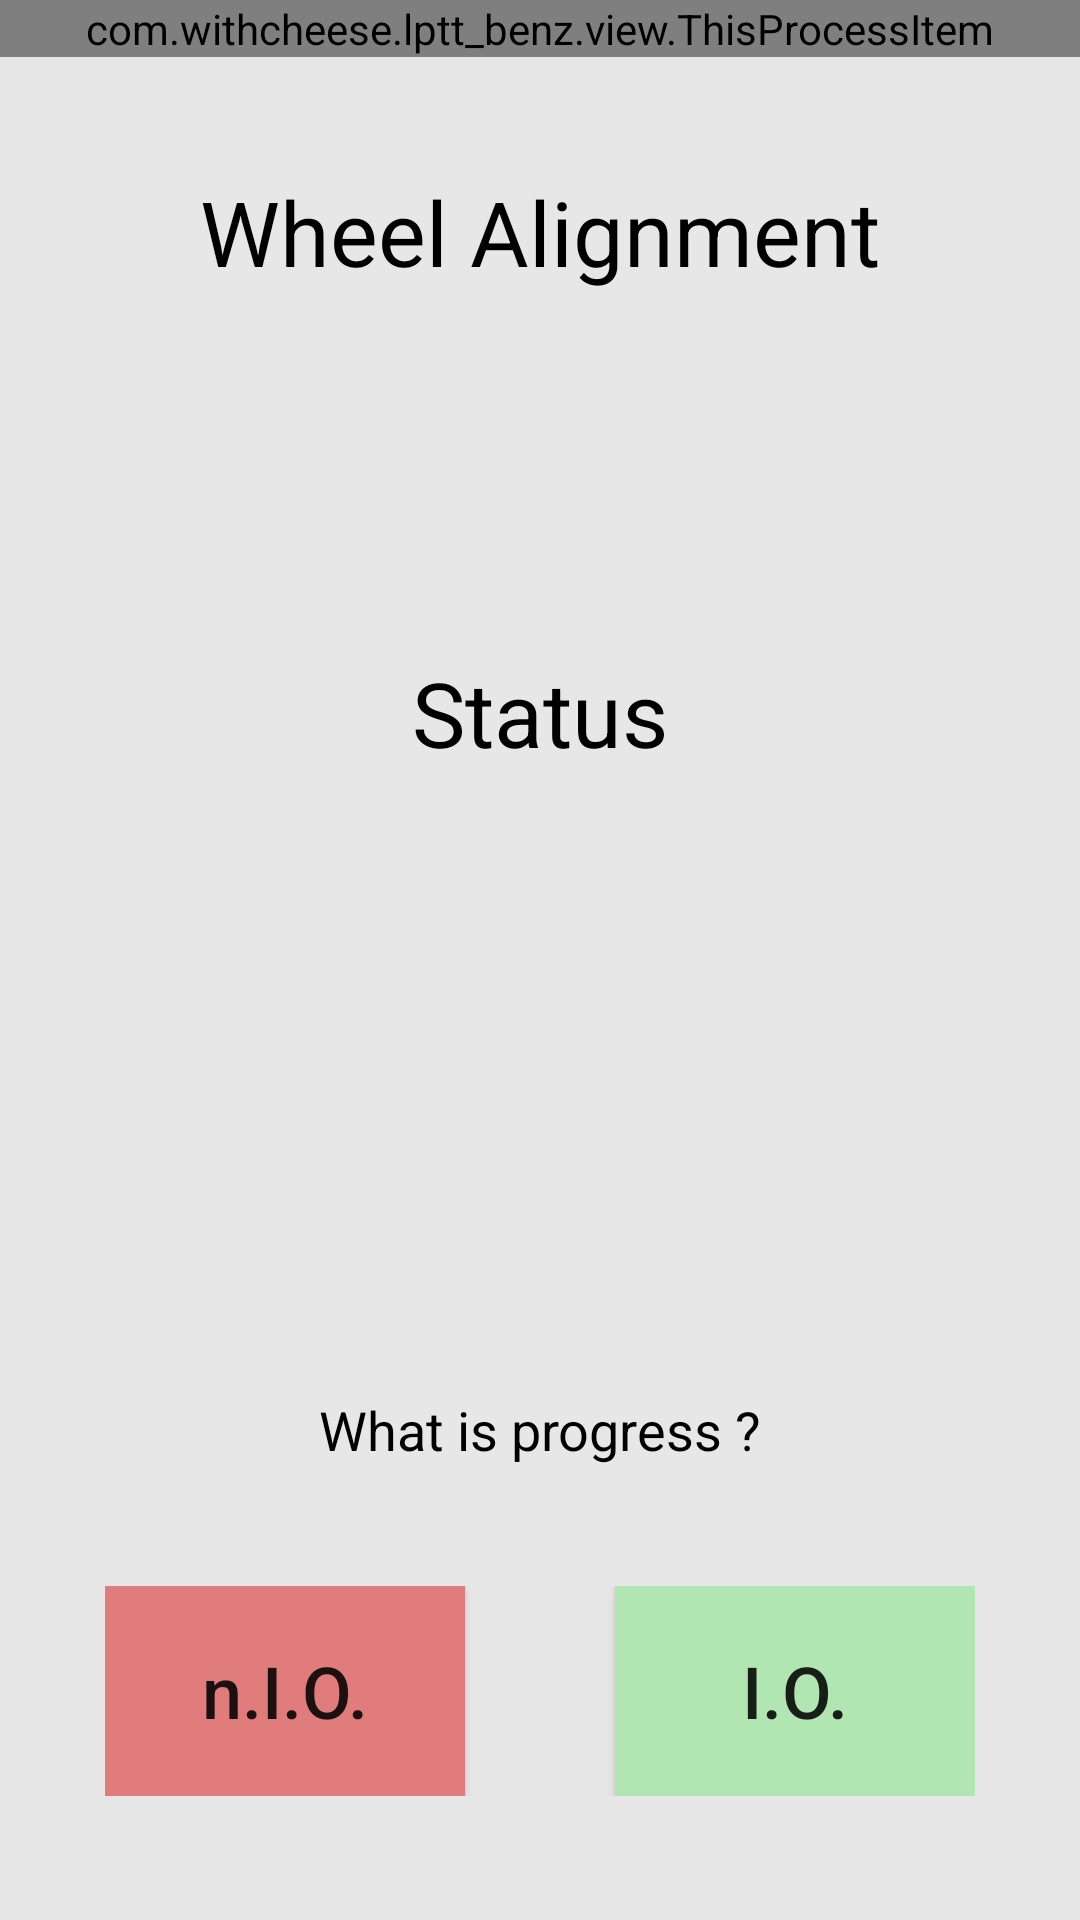

This screen was rendered from an Android layout file. Write that file and the resources it references.
<!-- AndroidManifest.xml: application theme AppTheme -->
<!-- res/layout/wa_exit_fragment.xml -->
<?xml version="1.0" encoding="utf-8"?>
<LinearLayout xmlns:android="http://schemas.android.com/apk/res/android"
    android:layout_width="match_parent"
    android:layout_height="match_parent"
    android:layout_weight="1"
    android:background="@color/light_gray"
    android:orientation="vertical">

    <com.withcheese.lptt_benz.view.ThisProcessItem
        android:id="@+id/itemProcessWAExit"
        android:layout_width="match_parent"
        android:layout_height="wrap_content"/>

    <LinearLayout
        android:layout_width="match_parent"
        android:layout_height="wrap_content"
        android:layout_weight="2"
        android:orientation="vertical">

        <TextView
            android:id="@+id/tvWAExitName"
            android:layout_width="wrap_content"
            android:layout_height="wrap_content"
            android:layout_gravity="center"
            android:layout_marginTop="38dp"
            android:text="@string/wheel_alignment"
            android:textColor="@color/black"
            android:textSize="@dimen/normal_size" />

        <TextView
            android:id="@+id/tvWAExitProdStatus"
            android:layout_width="wrap_content"
            android:layout_height="wrap_content"
            android:layout_gravity="center"
            android:layout_marginTop="120dp"
            android:text="Status"
            android:textColor="@color/black"
            android:textSize="@dimen/normal_size" />

    </LinearLayout>

    <LinearLayout
        android:gravity="center"
        android:layout_width="match_parent"
        android:layout_height="wrap_content"
        android:layout_weight="1"
        android:orientation="vertical">

        <TextView
            android:layout_width="wrap_content"
            android:layout_height="wrap_content"
            android:layout_gravity="center"
            android:text="@string/what_is_progress"
            android:textColor="@color/black"
            android:textSize="@dimen/small_size" />

        <LinearLayout
            android:layout_width="wrap_content"
            android:layout_height="wrap_content"
            android:layout_gravity="center"
            android:layout_marginTop="40dp"
            android:orientation="horizontal">

            <androidx.appcompat.widget.AppCompatButton
                android:id="@+id/btnWAExitNIO"
                android:layout_width="120dp"
                android:layout_height="70dp"
                android:layout_marginEnd="50dp"
                android:layout_marginRight="50dp"
                android:background="@color/light_red"
                android:text="@string/n_i_o"
                android:textAllCaps="false"
                android:textSize="@dimen/medium_size" />

            <androidx.appcompat.widget.AppCompatButton
                android:id="@+id/btnWAExitIO"
                android:layout_width="120dp"
                android:layout_height="70dp"
                android:background="@color/light_green"
                android:text="@string/i_o"
                android:textSize="@dimen/medium_size" />
        </LinearLayout>

    </LinearLayout>
</LinearLayout>
<!-- resources referenced by this layout -->
<resources>
  <color name="black">#000000</color>
  <color name="light_gray">#E7E7E7</color>
  <color name="light_green">#B1E6B2</color>
  <color name="light_red">#E07C7C</color>
  <dimen name="medium_size">24sp</dimen>
  <dimen name="normal_size">30sp</dimen>
  <dimen name="small_size">18sp</dimen>
  <string name="i_o">I.O.</string>
  <string name="n_i_o">n.I.O.</string>
  <string name="what_is_progress">What is progress ?</string>
  <string name="wheel_alignment">Wheel Alignment</string>
  <style name="AppTheme" parent="Theme.AppCompat.Light.NoActionBar">
          
          <item name="android:windowIsTranslucent">true</item>
          <item name="android:windowBackground">@android:color/transparent</item>
          <item name="android:windowContentOverlay">@null</item>
  
  
          <item name="colorPrimary">@color/colorPrimary</item>
          <item name="colorPrimaryDark">@color/colorPrimaryDark</item>
          <item name="colorAccent">@color/colorAccent</item>
      </style>
  <color name="colorPrimary">#008577</color>
  <color name="colorPrimaryDark">#E7E7E7</color>
  <color name="colorAccent">#D81B60</color>
</resources>
